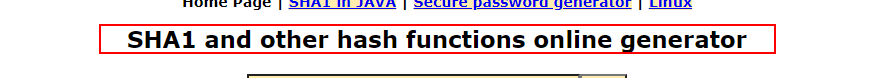
Task: Robotic Enterprise Framework
Workflow: Sha1_Open

Step 1 [try]: find the heading 'SHA1 and other hash functions online generator' in window 'SHA1 online' (chrome.exe)
